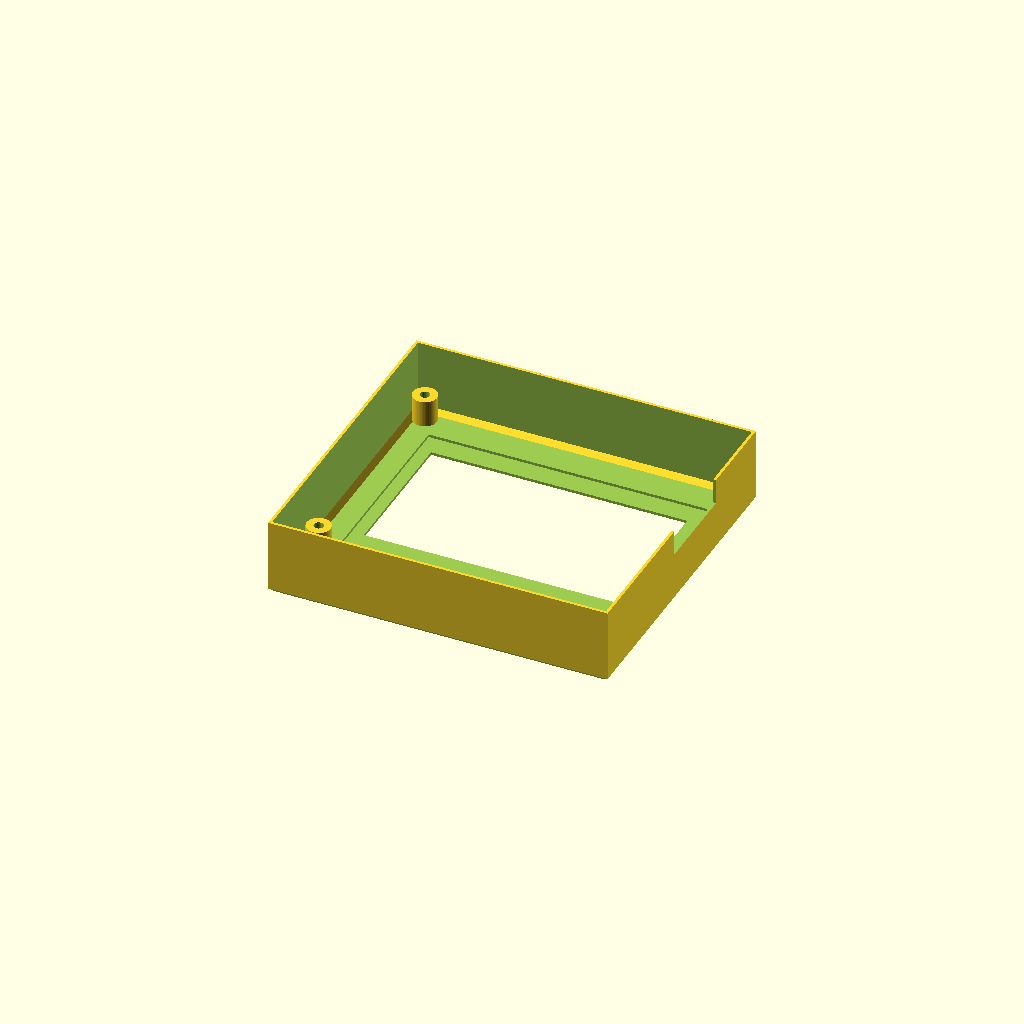
Cell 1 — every parameter at its default value.
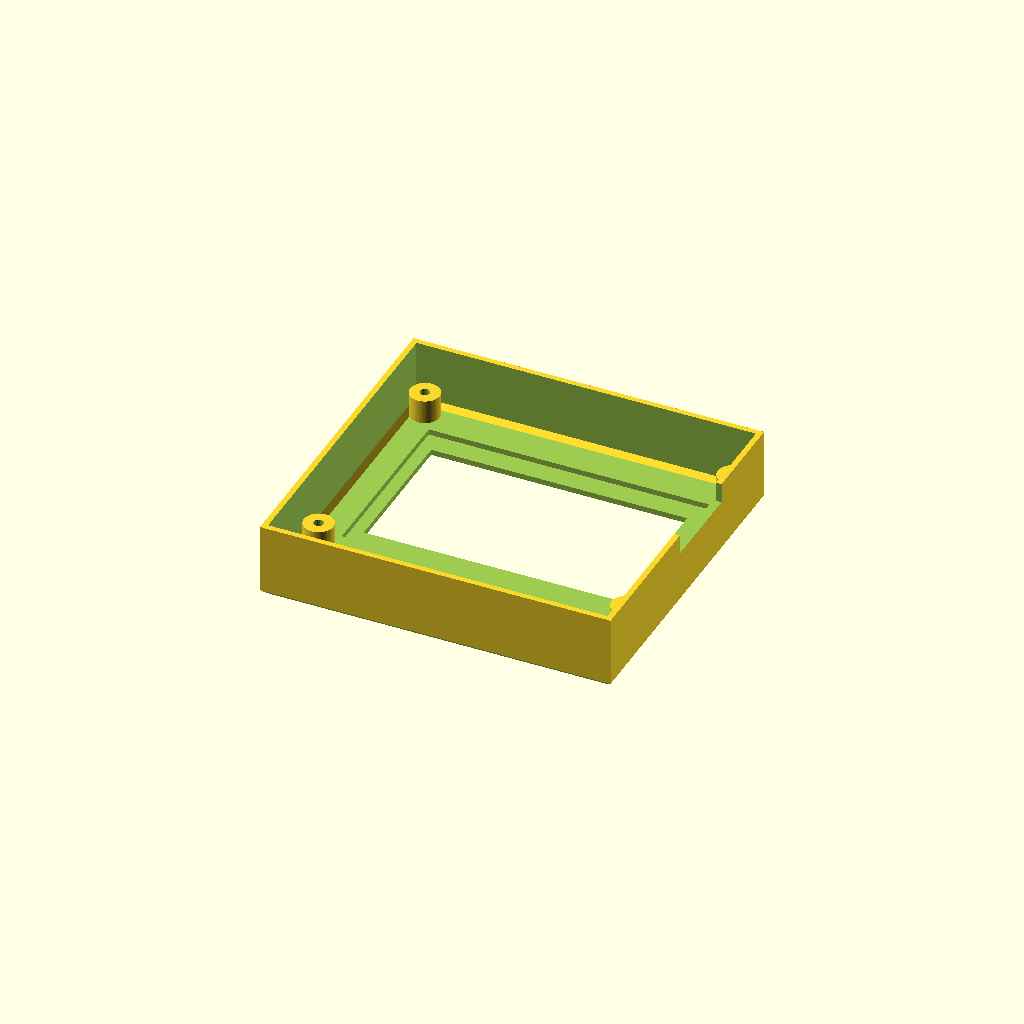
Cell 2 — single_wall set to 0.8, the other parameters unchanged.
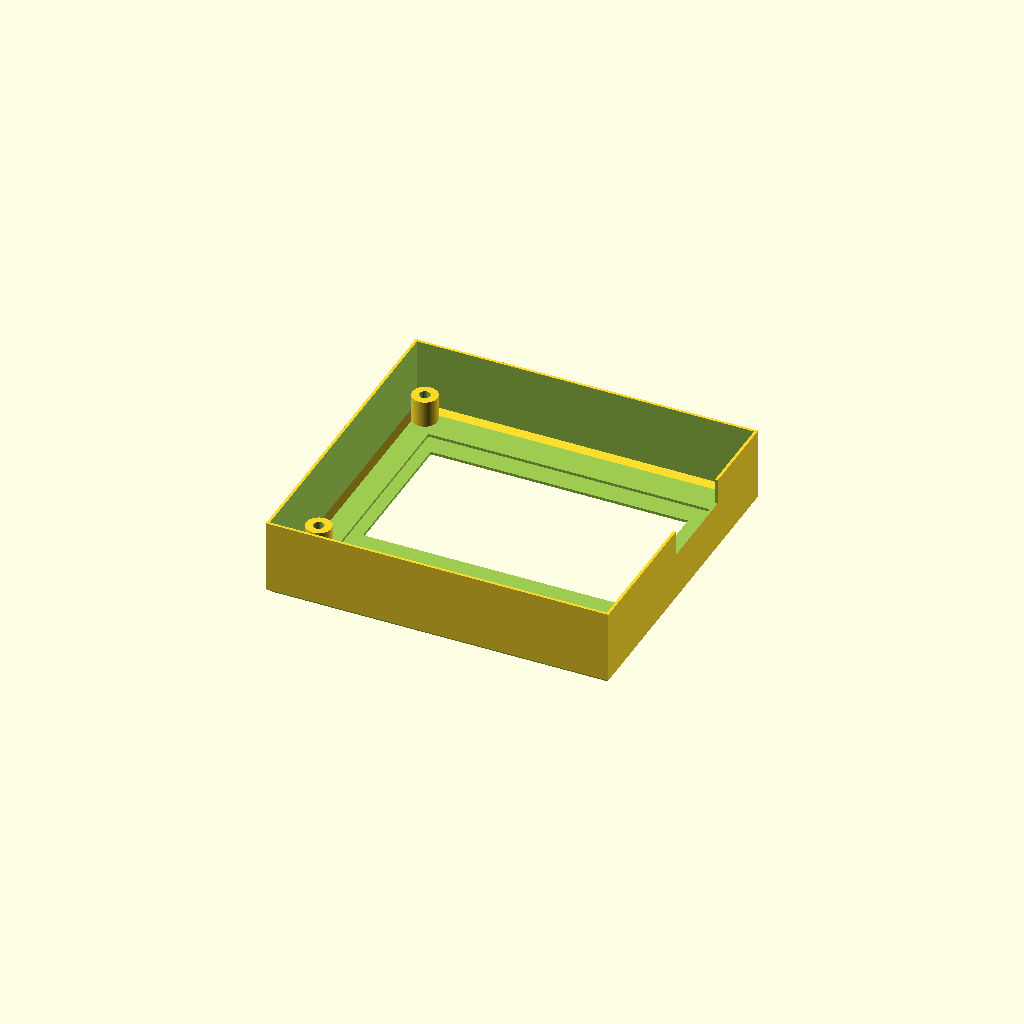
Cell 3: compensate = 0.3 (everything else at default).
All cells are drawn from one camera (rotation 55°, 0°, 25°, orthographic, colour scheme Cornfield), so only the parameter changes between them.
The OpenSCAD source (openscad/HC250/reprapdiscount_full_graphic_smart_controller_box.scad):
/*
Name: ReprapDiscount Full Graphic Smart Controller Box in OpenSCAD

Filename: reprapdiscount_full_graphic_smart_controller_box.scad

Author: Jons Collasius from Germany/Hamburg
Contact: reprap.org@metastasis.de
Website: http://www.metastasis.de

License: CC BY-NC-SA 4.0
License URL: https://creativecommons.org/licenses/by-nc-sa/4.0/

Software: OpenSCAD v2014.09.05 (http://www.openscad.org/)

NOTE:
This parts are designed to fit the RepRapDiscount Full Graphic Smart Controller and won't fit any other!
*/

// #####################################################################################################################################
lcdbox_top();
*lcdbox_bottom();
*lcdbox_knob();

*translate([0,(nut_m3[0]+stable_wall*2)/2+1,-5]) lcdbox_mount_rear();
*translate([0,-extrusion_width-5, extrusion_width/2+stable_wall*1.5]) rotate([90,0,180]) lcdbox_mount_back();


/* Mounted *
translate([0,0,-20]) %centercube([100, 20, 20],x=true,y=true);
lcdbox_mount_back();
translate([0,3.5,14]) rotate([90,0,0]) lcdbox_mount_rear();
translate([46.5,12.25 -extrusion_width/2-stable_wall,6.5]) rotate([90,0,180]) lcdbox_bottom();
%translate([-46.5,36.75 -extrusion_width/2-stable_wall, 6.5]) rotate([90,0,0]) lcdbox_top();
/**/
// #####################################################################################################################################

single_wall	= 0.4;
small_wall	= 2*single_wall;
normal_wall = 4*single_wall;
stable_wall = 6*single_wall;

// resolution of circles and cylinders, in any "fnmodule", unless explicit declaration in module call. each line segment is fnr mm long. fnr = 1 crude and good for development (its faster), aim for fnr = 0.4 or smaller for a produtcion render. take a coffee break :)
fnr = 0.4;

// shrink perimeters by this to compensate over/underdepositing
compensate = 0.15;

lcd_total_hight = 18;
//lcd_top_hight = 14.5;

lcd_width = 93.04;
lcd_depth = 86.95;

lcd_display_width = 73;
lcd_display_depth = 41;

lcd_display_width_outer = 80;
lcd_display_depth_outer = 53;

lcd_display_top_offset = 35.18;

lcd_mountoffset_bottom = 19.25;
lcd_mountoffset_sides = 2.5;

lcd_sdcard_offset = 51.78;
lcd_sdcard_depth = 25.55;
lcd_sdcard_hight = 3.31;

lcd_sockets_width = 21.35;
lcd_sockets_depth = 10;

lcd_socket_offset_top = 10.93;
lcd_socket_offset_center = 15.27;

lcdbox_bottom_hight = 10.64;
lcdbox_bottommount_hight = 9.11;

lcd_mountholes_r = 1.6;
lcd_backmount_holes_offset = 7.5;
lcd_mountholes_head_r = 2.85;
lcd_mountholes_head_h = 3.2;

lcd_top_hight = 23+small_wall;

lcdbox_topmount_hight = 8.40+small_wall;
lcd_sdcard_top_hight = 14.1+small_wall;
lcd_self_tapping_screw_r=1.45;

lcdbox_top_bottomparts_offset = 8.15;
lcdbox_top_beeper_offset = 27.88;
lcdbox_top_beeper_r = 6.5;

lcdbox_top_reset_offset = 42.5;
lcdbox_top_reset_button_r = 6;
lcdbox_top_reset_lever_width = lcdbox_top_reset_button_r*4;
lcdbox_top_reset_button_h = 7.75;

lcdbox_top_switch_offset = 10;
lcdbox_top_switch_r = 4;

lcdbox_knob_h = 15.15;
lcdbox_knob_r = 8;
lcdbox_knob_r2 = 6.5;
lcdbox_knob_inner_r = 3.1;
lcdbox_knob_inner_h = 11.5;

screw_m3		= [1.6,		2.84,	3,		"screw M3"];
screw_m5		= [2.7,		4,	5,		"screw M5"];
nut_m3			= [5.5,		3.04,	2.4,		6,	"nut M3"];
washer_m5		= [5.5,		1,		2.7,	"washer M5"];

extrusion_width = 20;
extrusion_screw_r	 = screw_m5[0];
extrusion_screw_head_h	 = screw_m5[2];
extrusion_washer_r = washer_m5[0];
extrusion_washer_h = washer_m5[1];
extrusion_channel  = 5;
// #####################################################################################################################################

module lcdbox_mount_rear() {
	difference() {
		union() {
            translate([0, -4, 5])
			centercube([15+nut_m3[1]*2+2,stable_wall*6, stable_wall],x=true,y=false);
           
           hull(){ 
            translate([0, -4, 5])
			centercube([15+nut_m3[1]*2+2, (nut_m3[0]+stable_wall*2), stable_wall],x=true,y=false);
            
			translate([0,0,extrusion_width/2+stable_wall]) rotate([0,90,0]) fncylinder(r=(nut_m3[0]+stable_wall*2)/2,h=15+nut_m3[1]*2+2,center=true);
           }
		}
        //---------------------------------------------
		translate([0,0,extrusion_width/2+stable_wall]) rotate([0,90,0]) fncylinder(r=screw_m3[0]+compensate,h=15+nut_m3[1]*2+2,center=true,enlarge=1);
		for(i1=[-1,1]) 
            translate([i1*7.5, 13,-1]) fncylinder(r=screw_m3[0]+compensate,h=stable_wall*4);

		translate([0,0,extrusion_width/2+stable_wall-nut_m3[1]-1]) centercube([nut_m3[2]+1,nut_m3[0]+compensate*2,(nut_m3[0]+stable_wall*2)/2+nut_m3[1]+2],x=true,y=true);
	}
}
module lcdbox_mount_back() {
    w=15+nut_m3[1]*2+2+compensate*2+stable_wall*2;
	difference() {
		union() {
            // chanel fixer
            translate([-w/2, -extrusion_width/2, -extrusion_width/2-extrusion_channel/2])
            cube([6,5,extrusion_channel]);            
            translate([w/2-6, -extrusion_width/2, -extrusion_width/2-extrusion_channel/2])
            cube([6,5,extrusion_channel]);
            //
            translate([0,-extrusion_width/2-stable_wall*1.5, -extrusion_width])
				centercube([w, stable_wall*1.5, extrusion_width+15],x=true,y=false);
            
			hull() {
                translate([0,-extrusion_width/2-stable_wall/2, 2])
				centercube([w, stable_wall, stable_wall*2],x=true,y=true);
                
				translate([0, -extrusion_width/2, nut_m3[0]+stable_wall*2+1.5]) rotate([0,90,0])
				fncylinder(r=(nut_m3[0]+stable_wall*2)/2,h=15+nut_m3[1]*2+2+compensate*2+stable_wall*2,center=true);
			}
		}
        //------------------------------------------------------
		translate([0, -extrusion_width/2, nut_m3[0]+stable_wall*2+1.5]) rotate([0,90,0])
			fncylinder(r=screw_m3[0],h=15+nut_m3[1]*2+2+compensate*2+stable_wall*2,center=true,enlarge=1);

           translate([-.1,-extrusion_width/2-stable_wall*3, -extrusion_width])
				centercube([w+1, stable_wall*1.5, extrusion_width*3],x=true,y=false);
        
		translate([0, -extrusion_width/2, nut_m3[0]+stable_wall*2+1.5]) rotate([0,90,0])
			fncylinder(r=(nut_m3[0]+stable_wall*2)/2+1,h=15+nut_m3[1]*2+2+compensate*2,center=true);
    
    // screw    
    translate([0, -extrusion_width/2, -extrusion_width/2]) rotate([90,0,0]) fncylinder(r=extrusion_screw_r+compensate,h=stable_wall,enlarge=1);

    translate([0, -extrusion_width/2-5, -extrusion_width/2]) rotate([90,0,0]) fncylinder(r=extrusion_screw_r*2+compensate,h=stable_wall*2,enlarge=1);

	}
    
    // sacrifice bridge
    translate([0, -extrusion_width/2-3.9, -extrusion_width/2]) rotate([90,0,0]) fncylinder(r=extrusion_screw_r*2+compensate,h=.2,enlarge=0);
    
}

module lcdbox_knob() {
	difference() {
		union() {
			fncylinder(r=lcdbox_knob_r+0.5, h=2.5);
			difference() {
				fncylinder(r=lcdbox_knob_r, r2=lcdbox_knob_r2, h=lcdbox_knob_h);
				for(i=[0:16]) hull() rotate([0,0,i*22.25]) {
					translate([lcdbox_knob_r,0,-1]) fncylinder(r=1, h=1);
					translate([lcdbox_knob_r2,0,lcdbox_knob_h]) fncylinder(r=lcdbox_knob_r2/lcdbox_knob_r, h=1);
				}
			}
		}
		translate([0,0,-1]) fncylinder(r=lcdbox_knob_inner_r+compensate, h=lcdbox_knob_inner_h+1);
		translate([0,0,lcdbox_knob_h-single_wall]) {
			difference() {
				fncylinder(r=lcdbox_knob_r2-single_wall*4, h=single_wall+1);
				fncylinder(r=lcdbox_knob_r2-single_wall*5, h=single_wall+1,enlarge=1);
			}
		}
	}
}

// #####################################################################################################################################
module lcdbox_mount_bottom() {
	difference() {
		union() {
			hull() {
				centercube([15+nut_m3[1]*2+2+compensate*2+stable_wall*2,extrusion_width,stable_wall],x=true,y=true);
					translate([0,0,(nut_m3[0]+stable_wall*2)/2+stable_wall+extrusion_screw_head_h+extrusion_washer_h+1]) rotate([0,90,0])
						fncylinder(r=(nut_m3[0]+stable_wall*2)/2,h=15+nut_m3[1]*2+2+compensate*2+stable_wall*2,center=true);
			}
		}
		translate([0,0,(nut_m3[0]+stable_wall*2)/2+stable_wall+extrusion_screw_head_h+extrusion_washer_h+1]) rotate([0,90,0])
			fncylinder(r=screw_m3[0],h=15+nut_m3[1]*2+2+compensate*2+stable_wall*2,center=true,enlarge=1);
		translate([0,0,stable_wall])
			centercube([15+nut_m3[1]*2+2+compensate*2,nut_m3[0]+stable_wall*2,(nut_m3[0]+stable_wall*2)/2+stable_wall+extrusion_screw_head_h+extrusion_washer_h+1],x=true,y=true);
		translate([0,0,stable_wall])
			centercube([15+nut_m3[1]*2+2+compensate*2,nut_m3[0]+stable_wall*2,(nut_m3[0]+stable_wall*2)/2+stable_wall+extrusion_screw_head_h+extrusion_washer_h+1],x=true);
		translate([0,0,(nut_m3[0]+stable_wall*2)/2+stable_wall+extrusion_screw_head_h+extrusion_washer_h+1]) rotate([0,90,0])
			fncylinder(r=(nut_m3[0]+stable_wall*2)/2+1,h=15+nut_m3[1]*2+2+compensate*2,center=true);
		for(i1=[-1,1]) translate([i1*lcd_backmount_holes_offset,0,0]) fncylinder(r=extrusion_screw_r+compensate,h=stable_wall,enlarge=1);

	}
}

module lcdbox_mount() {
	difference() {
		union() {
			centercube([15+nut_m3[1]*2+2,nut_m3[0]+stable_wall*2,extrusion_width/2+stable_wall],x=true,y=true);
			translate([0,0,extrusion_width/2+stable_wall]) rotate([0,90,0]) fncylinder(r=(nut_m3[0]+stable_wall*2)/2,h=15+nut_m3[1]*2+2,center=true);
		}
		translate([0,0,extrusion_width/2+stable_wall]) rotate([0,90,0]) fncylinder(r=screw_m3[0]+compensate,h=15+nut_m3[1]*2+2,center=true,enlarge=1);
		for(i1=[-1,1]) translate([i1*7.5,0,-1]) fncylinder(r=screw_m3[0]+compensate,h=extrusion_width/2+1);
		translate([0,0,stable_wall]) centercube([15+nut_m3[1]*2+4,nut_m3[0]+compensate*2,nut_m3[2]+1],x=true,y=true);
		translate([0,0,extrusion_width/2+stable_wall-nut_m3[1]-1]) centercube([nut_m3[2]+1,nut_m3[0]+compensate*2,(nut_m3[0]+stable_wall*2)/2+nut_m3[1]+2],x=true,y=true);
	}
}

// #####################################################################################################################################

module lcdbox_top() {
	difference() {
		union() {
			// center cube with cutout
			difference() {
				translate([-compensate*3-small_wall*2,-compensate*3-small_wall*2,0])
					centercube([lcd_width+compensate*6+small_wall*4,lcd_depth+compensate*6+small_wall*4,lcd_top_hight-normal_wall]);
				translate([-compensate*3-small_wall*2,-compensate*3-small_wall*2,0])
					filletring_diff([lcd_width+compensate*6+small_wall*4,lcd_depth+compensate*6+small_wall*4,lcd_top_hight-normal_wall],r=1);
				difference() {
					translate([-compensate*3-small_wall,-compensate*3-small_wall,normal_wall]) 
						centercube([lcd_width+compensate*6+small_wall*2,lcd_depth+compensate*6+small_wall*2,lcd_top_hight-normal_wall]);
					translate([-compensate*3-small_wall,-compensate*3-small_wall,normal_wall]) 
						filletring_diff([lcd_width+compensate*6+small_wall*2,lcd_depth+compensate*6+small_wall*2,lcd_top_hight-normal_wall],r=1);
				}
			}
			// mount posts
			for(i1=[	[lcd_mountoffset_sides,lcd_mountoffset_bottom],
						[lcd_width-lcd_mountoffset_sides,lcd_mountoffset_bottom],
						[lcd_mountoffset_sides,lcd_depth-lcd_mountoffset_sides],
						[lcd_width-lcd_mountoffset_sides,lcd_depth-lcd_mountoffset_sides]]) 
						translate(i1) fncylinder(r=lcd_mountoffset_sides+compensate+small_wall,h=lcdbox_topmount_hight);

			translate([lcdbox_top_reset_offset,lcdbox_top_bottomparts_offset,0])
				fncylinder(r=lcdbox_top_reset_button_r, r2=lcdbox_top_reset_button_r*2/3,h=lcdbox_top_reset_button_h+small_wall);
		}
		// sd card cut out
		translate([lcd_width+compensate*3+small_wall-1,lcd_sdcard_offset,lcd_sdcard_top_hight])
			centercube([small_wall+2,lcd_sdcard_depth,lcd_top_hight-normal_wall-lcd_sdcard_top_hight+1],y=true); 
		// mount holes
		for(i1=[	[lcd_mountoffset_sides,lcd_mountoffset_bottom,small_wall],
					[lcd_width-lcd_mountoffset_sides,lcd_mountoffset_bottom,small_wall],
					[lcd_mountoffset_sides,lcd_depth-lcd_mountoffset_sides,small_wall],
					[lcd_width-lcd_mountoffset_sides,lcd_depth-lcd_mountoffset_sides,small_wall]]) 
					translate(i1) fncylinder(r=lcd_self_tapping_screw_r-0.2+compensate,h=lcdbox_topmount_hight);
		// beeper hole
		translate([lcdbox_top_beeper_offset,lcdbox_top_bottomparts_offset,0]) fncylinder(r=1,h=normal_wall,enlarge=1); 
		translate([lcdbox_top_beeper_offset,lcdbox_top_bottomparts_offset,small_wall]) fncylinder(r=lcdbox_top_beeper_r,h=normal_wall); 
		// reset button cutout
		difference() {
			union() {
				translate([lcdbox_top_reset_offset,lcdbox_top_bottomparts_offset,0]) fncylinder(r=lcdbox_top_reset_button_r+compensate*2,h=normal_wall,enlarge=1);
				translate([lcdbox_top_reset_offset,lcdbox_top_bottomparts_offset,-1])
					centercube([lcdbox_top_reset_lever_width,lcdbox_top_reset_button_r*3/2+compensate*4,normal_wall+2],y=true);
			}
			difference() {
				union() {
					translate([lcdbox_top_reset_offset,lcdbox_top_bottomparts_offset,0]) fncylinder(r=lcdbox_top_reset_button_r,h=normal_wall,enlarge=2);
					translate([lcdbox_top_reset_offset,lcdbox_top_bottomparts_offset,-2])
						centercube([lcdbox_top_reset_lever_width+1,lcdbox_top_reset_button_r*3/2,normal_wall+4],y=true);
				}
				translate([lcdbox_top_reset_offset+lcdbox_top_reset_button_r,lcdbox_top_bottomparts_offset,small_wall])
					centercube([lcdbox_top_reset_lever_width+1,lcdbox_top_reset_button_r*3/2+single_wall*2,normal_wall+4],y=true);
			}
		}
		// rotary switch hole
		translate([lcdbox_top_switch_offset,lcdbox_top_bottomparts_offset,0]) fncylinder(r=lcdbox_top_switch_r,h=normal_wall,enlarge=1);
		// lcd cutout
		translate([lcd_width/2,lcd_depth-lcd_display_top_offset,-1]) {
			centercube([lcd_display_width+compensate*2,lcd_display_depth+compensate*2,normal_wall+2],x=true,y=true); 
			translate([0,0,1+small_wall]) 
				centercube([lcd_display_width_outer+compensate*2,lcd_display_depth_outer+compensate*2,normal_wall],x=true,y=true); 
		}
	}

}

// #####################################################################################################################################
module lcdbox_bottom() {
	difference() {
		union() {
			// bottom plate
			translate([-compensate*3-small_wall*2,-compensate*3-small_wall*2,0])
				centercube([lcd_width+compensate*6+small_wall*4,lcd_depth+compensate*6+small_wall*4,normal_wall]);
			// center cube with cutout
			difference() {
				translate([-compensate-small_wall,-compensate-small_wall,0])
					centercube([lcd_width+compensate*2+small_wall*2,lcd_depth+compensate*2+small_wall*2,lcdbox_bottom_hight]);
				translate([-compensate,-compensate,normal_wall]) centercube([lcd_width,lcd_depth,lcdbox_bottom_hight]);
			}
            
			// mount posts
			intersection() {
				union() for(i1=[	[lcd_mountoffset_sides,lcd_mountoffset_bottom],
								[lcd_width-lcd_mountoffset_sides,lcd_mountoffset_bottom],
								[lcd_mountoffset_sides,lcd_depth-lcd_mountoffset_sides],
								[lcd_width-lcd_mountoffset_sides,lcd_depth-lcd_mountoffset_sides]]) 
								translate(i1) fncylinder(r=lcd_mountholes_head_r+compensate+normal_wall,h=lcdbox_bottommount_hight);
				translate([-compensate-small_wall,-compensate-small_wall,0])
					centercube([lcd_width+compensate*2+small_wall*2,lcd_depth+compensate*2+small_wall*2,lcdbox_bottom_hight]);
			}
            
			// sd card support
			translate([-compensate*3-small_wall*2,lcd_sdcard_offset,0])
				centercube([compensate*2+small_wall*2,lcd_sdcard_depth,lcdbox_bottommount_hight-lcd_sdcard_hight],y=true); 
		}
        //----------------------------------------------
		// sockets cut out
		for(i1=[-1,1]) translate([lcd_width/2+i1*lcd_socket_offset_center,lcd_depth-lcd_socket_offset_top,-1])
			centercube([lcd_sockets_width,lcd_sockets_depth,stable_wall+2],x=true,y=true);
		// sd card cut out
		translate([-compensate*3-small_wall*2-1,lcd_sdcard_offset,lcdbox_bottommount_hight-lcd_sdcard_hight])
			centercube([compensate*3+small_wall*2+2,lcd_sdcard_depth+compensate*2,lcdbox_bottom_hight-lcdbox_bottommount_hight+lcd_sdcard_hight+1],y=true); 
		// mount holes
		for(i1=[	[lcd_mountoffset_sides,lcd_mountoffset_bottom],
					[lcd_width-lcd_mountoffset_sides,lcd_mountoffset_bottom],
					[lcd_mountoffset_sides,lcd_depth-lcd_mountoffset_sides],
					[lcd_width-lcd_mountoffset_sides,lcd_depth-lcd_mountoffset_sides]])
        translate(i1) {
			fncylinder(r=lcd_mountholes_r+compensate,h=lcdbox_bottommount_hight,enlarge=1);
            translate([0,0,-1]) fncylinder(r=lcd_mountholes_head_r+compensate,h=lcd_mountholes_head_h+1);
		}
                    
		// edge cuts
		for(i1=[	[0,0,lcdbox_bottommount_hight],
					[0,lcd_depth,lcdbox_bottommount_hight],
					[lcd_width,0,lcdbox_bottommount_hight],
					[lcd_width,lcd_depth,lcdbox_bottommount_hight]]) translate(i1) centercube([small_wall*3,small_wall*3,10],x=true,y=true); 

		// backmount holes
		for(i1=[-1,1]) translate([lcd_width/2+i1*lcd_backmount_holes_offset,lcd_mountoffset_bottom+1,0]) fncylinder(r=screw_m3[0]+compensate,h=stable_wall,enlarge=1);
	}
    
    // sacrifice bridge
    for(i1=[	[lcd_mountoffset_sides,lcd_mountoffset_bottom],
                [lcd_width-lcd_mountoffset_sides,lcd_mountoffset_bottom],
                [lcd_mountoffset_sides,lcd_depth-lcd_mountoffset_sides],
                [lcd_width-lcd_mountoffset_sides,lcd_depth-lcd_mountoffset_sides]])
    translate(i1) {
        translate([0,0,lcd_mountholes_head_h]) 
        fncylinder(r=lcd_mountholes_head_r+compensate,h=.2);
    }
    
}

// #####################################################################################################################################
// a rewritten cylinder, with enlarge and dynamic fn
// 2015 cc by nc sa 4.0, Jons Collasius, Hamburg, Germany
module fncylinder(r,r2,d,d2,h,fn,center=false,enlarge=0,pi=3.1415926536){
	translate(center==false?[0,0,-enlarge]:[0,0,-h/2-enlarge]) {
		if (fn==undef) {
			if (r2==undef && d2==undef) {
				cylinder(r=r?r:d/2,h=h+enlarge*2,$fn=floor(2*(r?r:d/2)*pi/fnr));
			} else {
				cylinder(r1=r?r:d/2,r2=r2?r2:d2/2,h=h+enlarge*2,$fn=floor(2*(r?r:d/2)*pi/fnr));
			}
		} else {
			if (r2==undef && d2==undef) {
				cylinder(r=r?r:d/2,h=h+enlarge*2,$fn=fn);
			} else {
				cylinder(r=r?r:d/2,r2=r2?r2:d2/2,h=h+enlarge*2,$fn=fn);
			}
		}
	}
}

// #####################################################################################################################################
// this cube can be centered on any axis
// 2015 cc by nc sa 4.0, Jons Collasius, Hamburg, Germany
module centercube(xyz=[10,10,10],x=false,y=false,z=false) {
	translate([x==true?-xyz[0]/2:0,y==true?-xyz[1]/2:0,z==true?-xyz[2]/2:0]) cube(xyz);
}

// #####################################################################################################################################
module filletring_diff(xyz, r, x=false, y=false, z=false) {
	translate([x==true?-xyz[0]/2:0,y==true?-xyz[1]/2:0,z==true?-xyz[2]/2:0]) union() {
		translate([0,xyz[1]/2,0]) rotate([0,45,0]) centercube([r*3,xyz[1],r*2],x=true,y=true,z=true);
		translate([xyz[0],xyz[1]/2,0]) rotate([0,-45,0]) centercube([r*3,xyz[1],r*2],x=true,y=true,z=true);

		translate([xyz[0]/2,0,0]) rotate([0,45,90]) centercube([r*3,xyz[0],r*2],x=true,y=true,z=true);
		translate([xyz[0]/2,xyz[1],0]) rotate([0,-45,90]) centercube([r*3,xyz[0],r*2],x=true,y=true,z=true);
	} 
}
Customizer parameters (derived from the source; name, type, default, range or options):
single_wall: number, default 0.4
fnr: number, default 0.4
compensate: number, default 0.15
lcd_total_hight: number, default 18
lcd_width: number, default 93.04
lcd_depth: number, default 86.95
lcd_display_width: number, default 73
lcd_display_depth: number, default 41
lcd_display_width_outer: number, default 80
lcd_display_depth_outer: number, default 53
lcd_display_top_offset: number, default 35.18
lcd_mountoffset_bottom: number, default 19.25
lcd_mountoffset_sides: number, default 2.5
lcd_sdcard_offset: number, default 51.78
lcd_sdcard_depth: number, default 25.55
lcd_sdcard_hight: number, default 3.31
lcd_sockets_width: number, default 21.35
lcd_sockets_depth: number, default 10
lcd_socket_offset_top: number, default 10.93
lcd_socket_offset_center: number, default 15.27
lcdbox_bottom_hight: number, default 10.64
lcdbox_bottommount_hight: number, default 9.11
lcd_mountholes_r: number, default 1.6
lcd_backmount_holes_offset: number, default 7.5
lcd_mountholes_head_r: number, default 2.85
lcd_mountholes_head_h: number, default 3.2
lcd_self_tapping_screw_r: number, default 1.45
lcdbox_top_bottomparts_offset: number, default 8.15
lcdbox_top_beeper_offset: number, default 27.88
lcdbox_top_beeper_r: number, default 6.5
lcdbox_top_reset_offset: number, default 42.5
lcdbox_top_reset_button_r: number, default 6
lcdbox_top_reset_button_h: number, default 7.75
lcdbox_top_switch_offset: number, default 10
lcdbox_top_switch_r: number, default 4
lcdbox_knob_h: number, default 15.15
lcdbox_knob_r: number, default 8
lcdbox_knob_r2: number, default 6.5
lcdbox_knob_inner_r: number, default 3.1
lcdbox_knob_inner_h: number, default 11.5
extrusion_width: number, default 20
extrusion_channel: number, default 5
